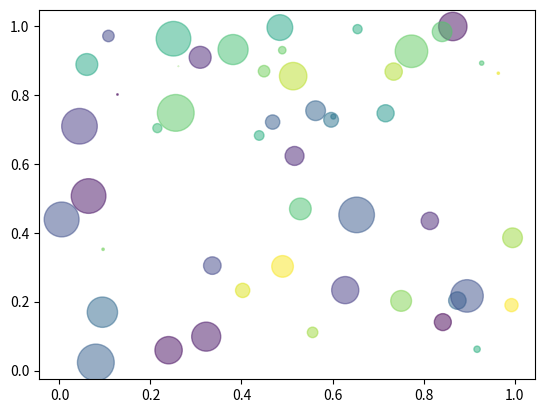

Write the Python code that produced this figure.
#!/usr/bin/python
#__coding:utf-8__
import numpy as np
import matplotlib.pyplot as plt

#¿¿¿scatter
print ("hello world")

N = 50
x = np.random.rand(N)
y = np.random.rand(N)
colors = np.random.rand(N)
area = np.pi * (15 * np.random.rand(N))**2  # 0 to 15 point radii
#¿¿¿
plt.scatter(x, y, s=area, c=colors, alpha=0.5)
plt.show()
